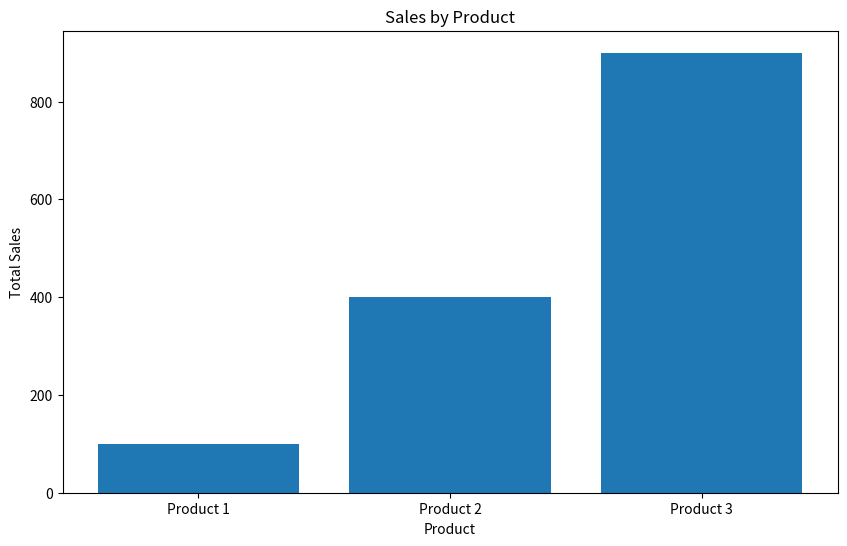
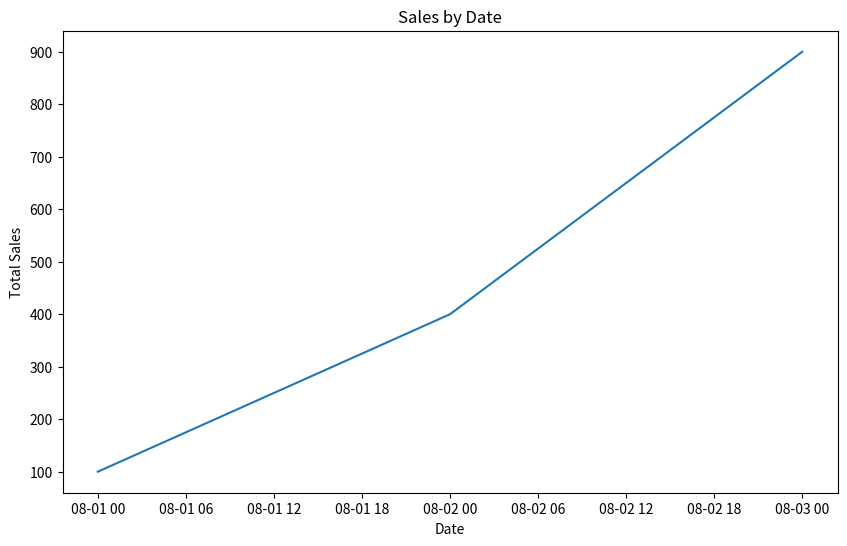
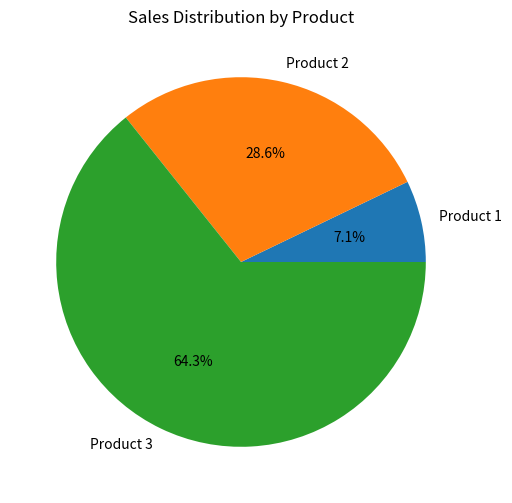

Here is the Python script that generated these plots, in order:
import pandas as pd
import matplotlib.pyplot as plt
import numpy as np

# Create a Pandas DataFrame from the sales data
df = pd.DataFrame({
    "date": pd.to_datetime(["2023-08-01", "2023-08-02", "2023-08-03"]),
    "product": ["Product 1", "Product 2", "Product 3"],
    "quantity": [10, 20, 30],
    "price": [10, 20, 30]
})

# Calculate total sales
df["total_sales"] = df["quantity"] * df["price"]

# Create a bar chart of total sales by product
plt.figure(figsize=(10, 6))
plt.bar(df["product"], df["total_sales"])
plt.xlabel("Product")
plt.ylabel("Total Sales")
plt.title("Sales by Product")
plt.show()

# Create a line chart of total sales by date
plt.figure(figsize=(10, 6))
plt.plot(df["date"], df["total_sales"])
plt.xlabel("Date")
plt.ylabel("Total Sales")
plt.title("Sales by Date")
plt.show()

# Create a pie chart of sales distribution by product
plt.figure(figsize=(6, 6))
plt.pie(df["total_sales"], labels=df["product"], autopct="%1.1f%%")
plt.title("Sales Distribution by Product")
plt.show()
